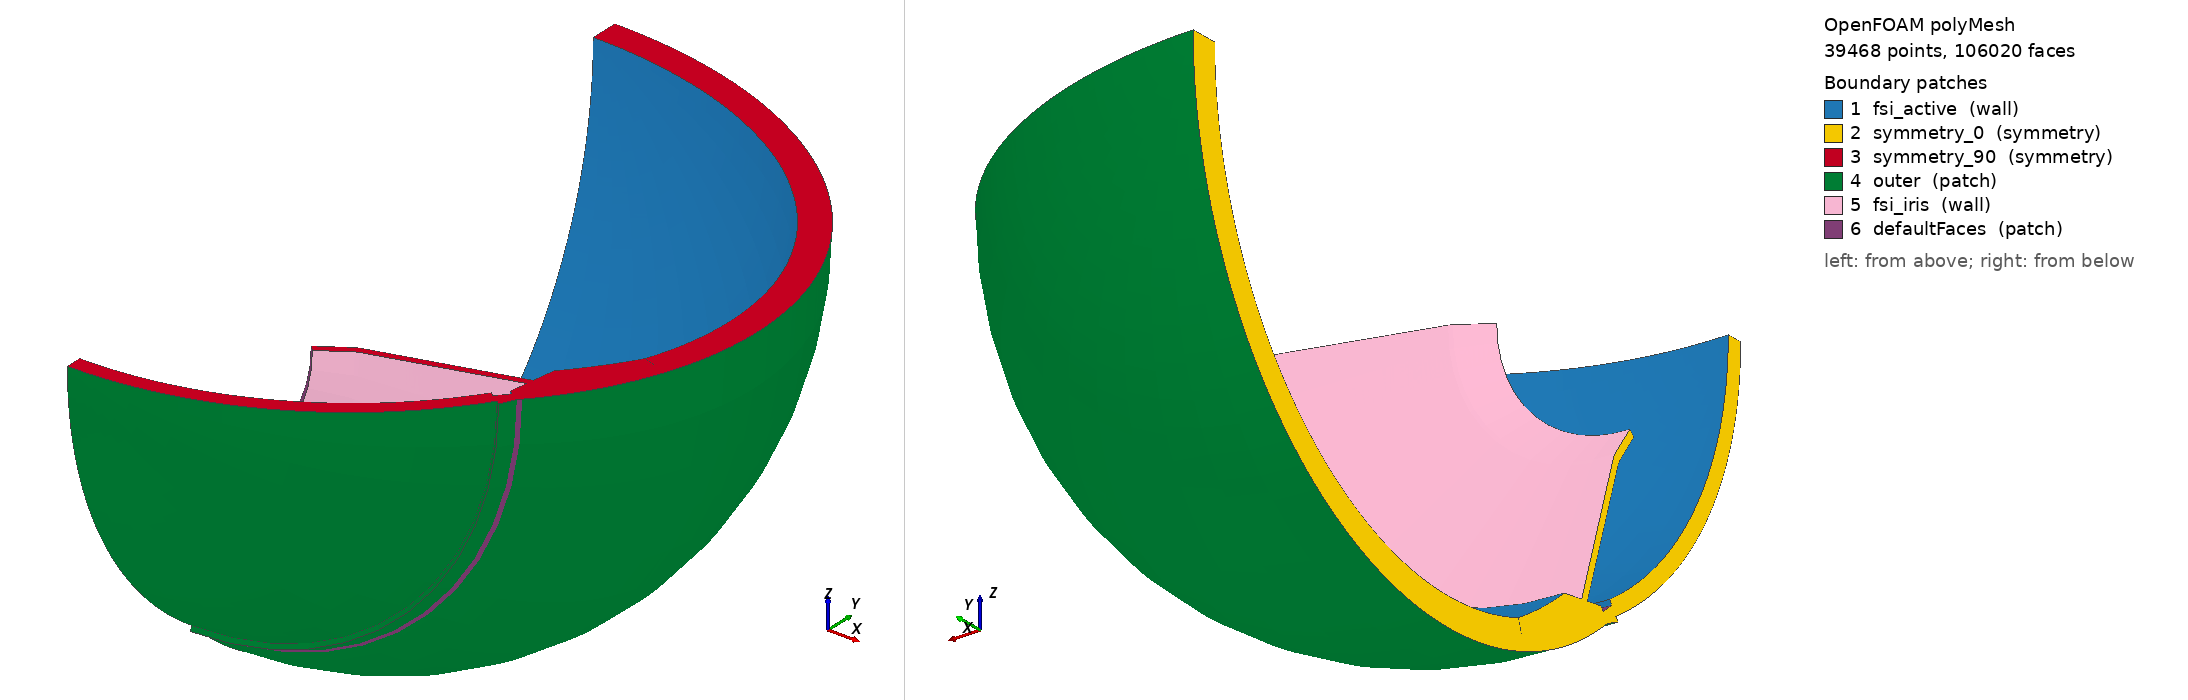

OpenFOAM case: the committed polyMesh, 39468 points, 106020 faces. Boundary patches (legend numbers): 1 fsi_active (wall), 2 symmetry_0 (symmetry), 3 symmetry_90 (symmetry), 4 outer (patch), 5 fsi_iris (wall), 6 defaultFaces (patch). Left view from above one corner, right view from below the opposite corner. Boundary conditions: 1 field file(s) under 0/; 6 of 6 drawn patches have an entry in a shipped field file.

=== constant/polyMesh/boundary ===
/*--------------------------------*- C++ -*----------------------------------*\
| =========                 |                                                 |
| \\      /  F ield         | OpenFOAM: The Open Source CFD Toolbox           |
|  \\    /   O peration     | Version:  2512                                  |
|   \\  /    A nd           | Website:  www.openfoam.com                      |
|    \\/     M anipulation  |                                                 |
\*---------------------------------------------------------------------------*/
FoamFile
{
    version     2.0;
    format      ascii;
    arch        "LSB;label=32;scalar=64";
    class       polyBoundaryMesh;
    location    "constant/polyMesh";
    object      boundary;
}
// * * * * * * * * * * * * * * * * * * * * * * * * * * * * * * * * * * * * * //

6
(
    fsi_active
    {
        type            wall;
        inGroups        1(wall);
        nFaces          2184;
        startFace       94140;
    }
    symmetry_0
    {
        type            symmetry;
        inGroups        1(symmetry);
        nFaces          2784;
        startFace       96324;
    }
    symmetry_90
    {
        type            symmetry;
        inGroups        1(symmetry);
        nFaces          2784;
        startFace       99108;
    }
    outer
    {
        type            patch;
        nFaces          2556;
        startFace       101892;
    }
    fsi_iris
    {
        type            wall;
        inGroups        1(wall);
        nFaces          1152;
        startFace       104448;
    }
    defaultFaces
    {
        type            patch;
        nFaces          420;
        startFace       105600;
    }
)

// ************************************************************************* //


=== 0/solidForce ===
FoamFile
{
    version 2.0;
    format ascii;
    class volVectorField;
    object solidForce;
}

dimensions      [1 1 -2 0 0 0 0];
internalField   uniform (0 0 0);

boundaryField
{
    fsi_active { type calculated; value uniform (0 0 0); }
    symmetry_0 { type symmetry; }
    symmetry_90 { type symmetry; }
    outer { type calculated; value uniform (0 0 0); }
    fsi_iris { type calculated; value uniform (0 0 0); }
    defaultFaces { type calculated; value uniform (0 0 0); }
}


Also in the case, not shown: constant/polyMesh/faces (numeric list); constant/polyMesh/neighbour (numeric list); constant/polyMesh/owner (numeric list); constant/polyMesh/points (numeric list).
